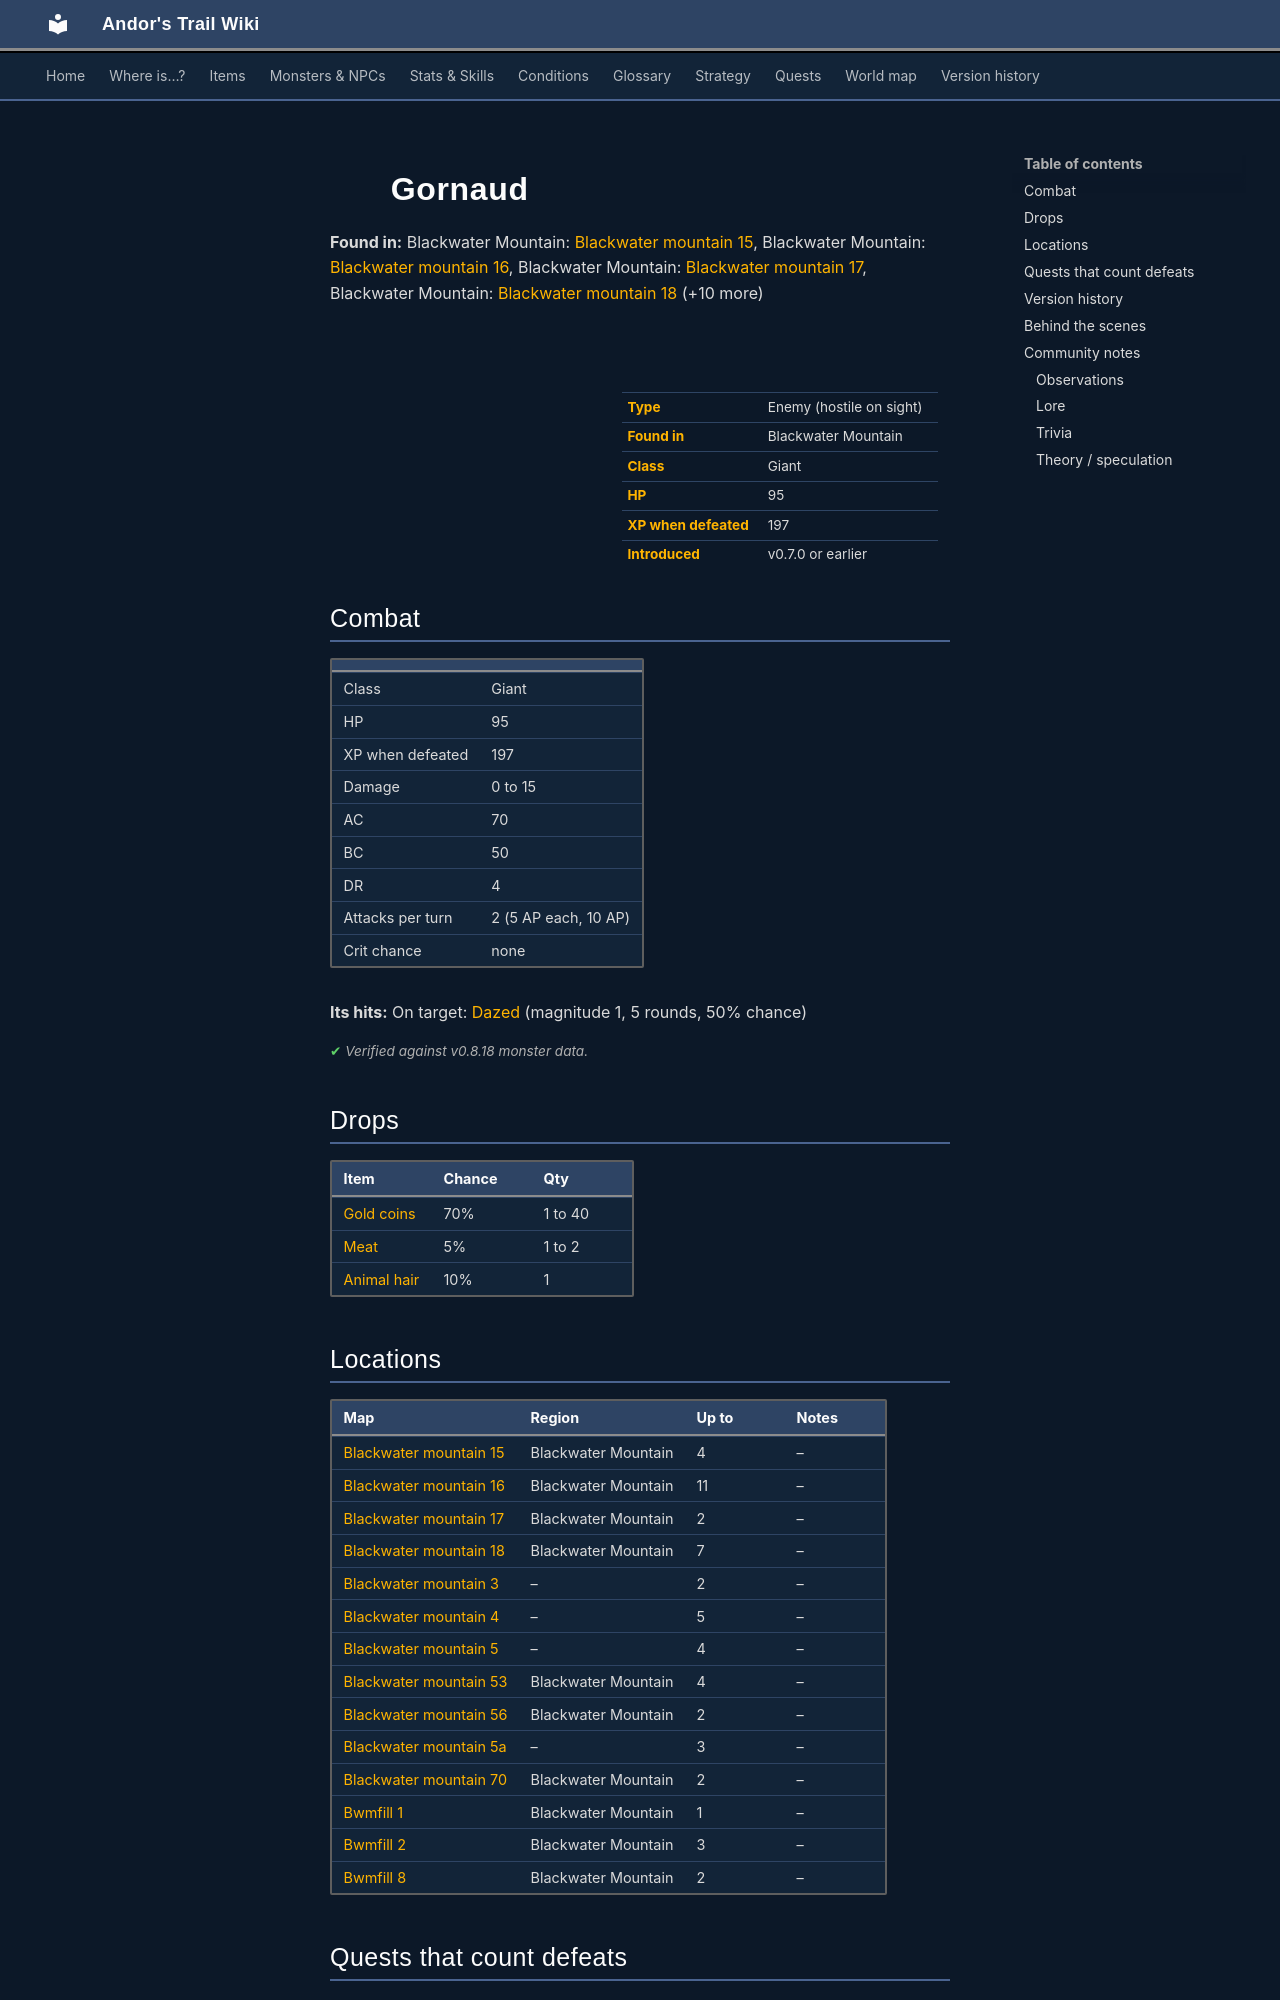

repository: asdfghjkl628/Andor-s-Trail-Wikiiii · page: monsters/gornaud/index.html · generator: mkdocs

---
description: "Gornaud is an enemy in Andor's Trail (giant) with 95 HP, worth 197 XP, found in Blackwater Mountain. Drops: Gold coins, Meat, Animal hair."
---

# ![](../assets/icons/monsters/monsters_rltiles2_29.png){ .sprite } Gornaud

**Found in:** Blackwater Mountain: [Blackwater mountain 15](../maps/blackwater_mountain15.md), Blackwater Mountain: [Blackwater mountain 16](../maps/blackwater_mountain16.md), Blackwater Mountain: [Blackwater mountain 17](../maps/blackwater_mountain17.md), Blackwater Mountain: [Blackwater mountain 18](../maps/blackwater_mountain18.md) (+10 more)

<div class="infobox" markdown>

<p class="ib-img"><img class="sprite" src="../../assets/icons/monsters/monsters_rltiles2_29.png" alt=""></p>

| | |
|---|---|
| **Type** | Enemy (hostile on sight) |
| **Found in** | Blackwater Mountain |
| **Class** | Giant |
| **HP** | 95 |
| **XP when defeated** | 197 |
| **Introduced** | v0.7.0 or earlier |

</div>

## Combat

| | |
|---|---|
| Class | Giant |
| HP | 95 |
| XP when defeated | 197 |
| Damage | 0 to 15 |
| AC | 70 |
| BC | 50 |
| DR | 4 |
| Attacks per turn | 2 (5 AP each, 10 AP) |
| Crit chance | none |

**Its hits:** On target: [Dazed](../conditions/dazed.md) (magnitude 1, 5 rounds, 50% chance)


<p class="verified">Verified against v0.8.18 monster data.</p>

## Drops

| Item | Chance | Qty |
|---|---|---|
| [Gold coins](../items/gold.md) | 70% | 1 to 40 |
| [Meat](../items/meat.md) | 5% | 1 to 2 |
| [Animal hair](../items/hair.md) | 10% | 1 |

## Locations

| Map | Region | Up to | Notes |
|---|---|---|---|
| [Blackwater mountain 15](../maps/blackwater_mountain15.md) | Blackwater Mountain | 4 | – |
| [Blackwater mountain 16](../maps/blackwater_mountain16.md) | Blackwater Mountain | 11 | – |
| [Blackwater mountain 17](../maps/blackwater_mountain17.md) | Blackwater Mountain | 2 | – |
| [Blackwater mountain 18](../maps/blackwater_mountain18.md) | Blackwater Mountain | 7 | – |
| [Blackwater mountain 3](../maps/blackwater_mountain3.md) | – | 2 | – |
| [Blackwater mountain 4](../maps/blackwater_mountain4.md) | – | 5 | – |
| [Blackwater mountain 5](../maps/blackwater_mountain5.md) | – | 4 | – |
| [Blackwater mountain 53](../maps/blackwater_mountain53.md) | Blackwater Mountain | 4 | – |
| [Blackwater mountain 56](../maps/blackwater_mountain56.md) | Blackwater Mountain | 2 | – |
| [Blackwater mountain 5a](../maps/blackwater_mountain5a.md) | – | 3 | – |
| [Blackwater mountain 70](../maps/blackwater_mountain70.md) | Blackwater Mountain | 2 | – |
| [Bwmfill 1](../maps/bwmfill1.md) | Blackwater Mountain | 1 | – |
| [Bwmfill 2](../maps/bwmfill2.md) | Blackwater Mountain | 3 | – |
| [Bwmfill 8](../maps/bwmfill8.md) | Blackwater Mountain | 2 | – |

## Quests that count defeats

- A conversation with [General's henchman](../monsters/ortholion_guard1.md) ([Blackwater mountain 11](../maps/blackwater_mountain11.md)), [Feygard scout](../monsters/feygard_scout.md#v-ortholion_guard6) ([Blackwater mountain 10](../maps/blackwater_mountain10.md)) checks that at least 100 of these enemies have been defeated.
- A conversation with [Jern](../monsters/prim_bar_regular.md) ([Blackwater mountain 22](../maps/blackwater_mountain22.md)) checks that at least 50 of these enemies have been defeated.


## Version history

| Version | Change |
|---|---|
| [v0.7.0](../versions/0.7.0.md) | Present in v0.7.0 (earliest release tracked) |
| [v0.7.2](../versions/0.7.2.md) | On hit, condition on target: [Dazed](../conditions/dazed.md) (magnitude 1, 5 rounds, 50% chance) → (magnitude 1, 5 rounds, 50% chance) |

<p class="verified">Verified against v0.8.18 and every earlier release back to v0.7.0 (game data compared release by release).</p>
